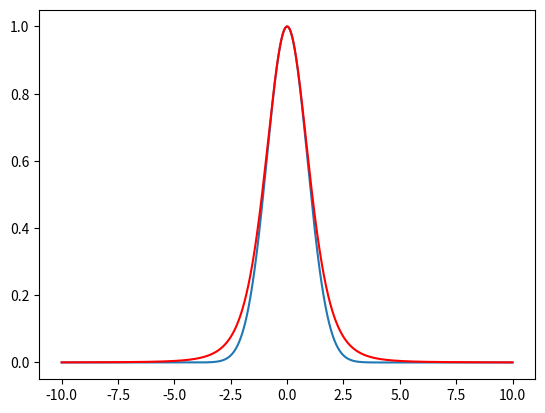

Here is the Python script that generated this plot:
import numpy as np
import matplotlib.pyplot as plt
import math as m
xx= np.arange(-10,10,0.001)
yy= np.arange(-10,10,0.001)
yy[:]=0
zz= np.arange(-10,10,0.001)
zz[:]=0
aspect=0.3
R=3
H=R*aspect
for i in range(0,len(xx)):
    yy[i]=m.exp(-xx[i]*xx[i]/2./H/H)
    zz[i]=m.exp(1./aspect/aspect*(1./m.sqrt(1.+xx[i]*xx[i]/R/R)-1))

plt.figure
plt.plot(xx,yy)
plt.plot(xx,zz,'r')
plt.show()
